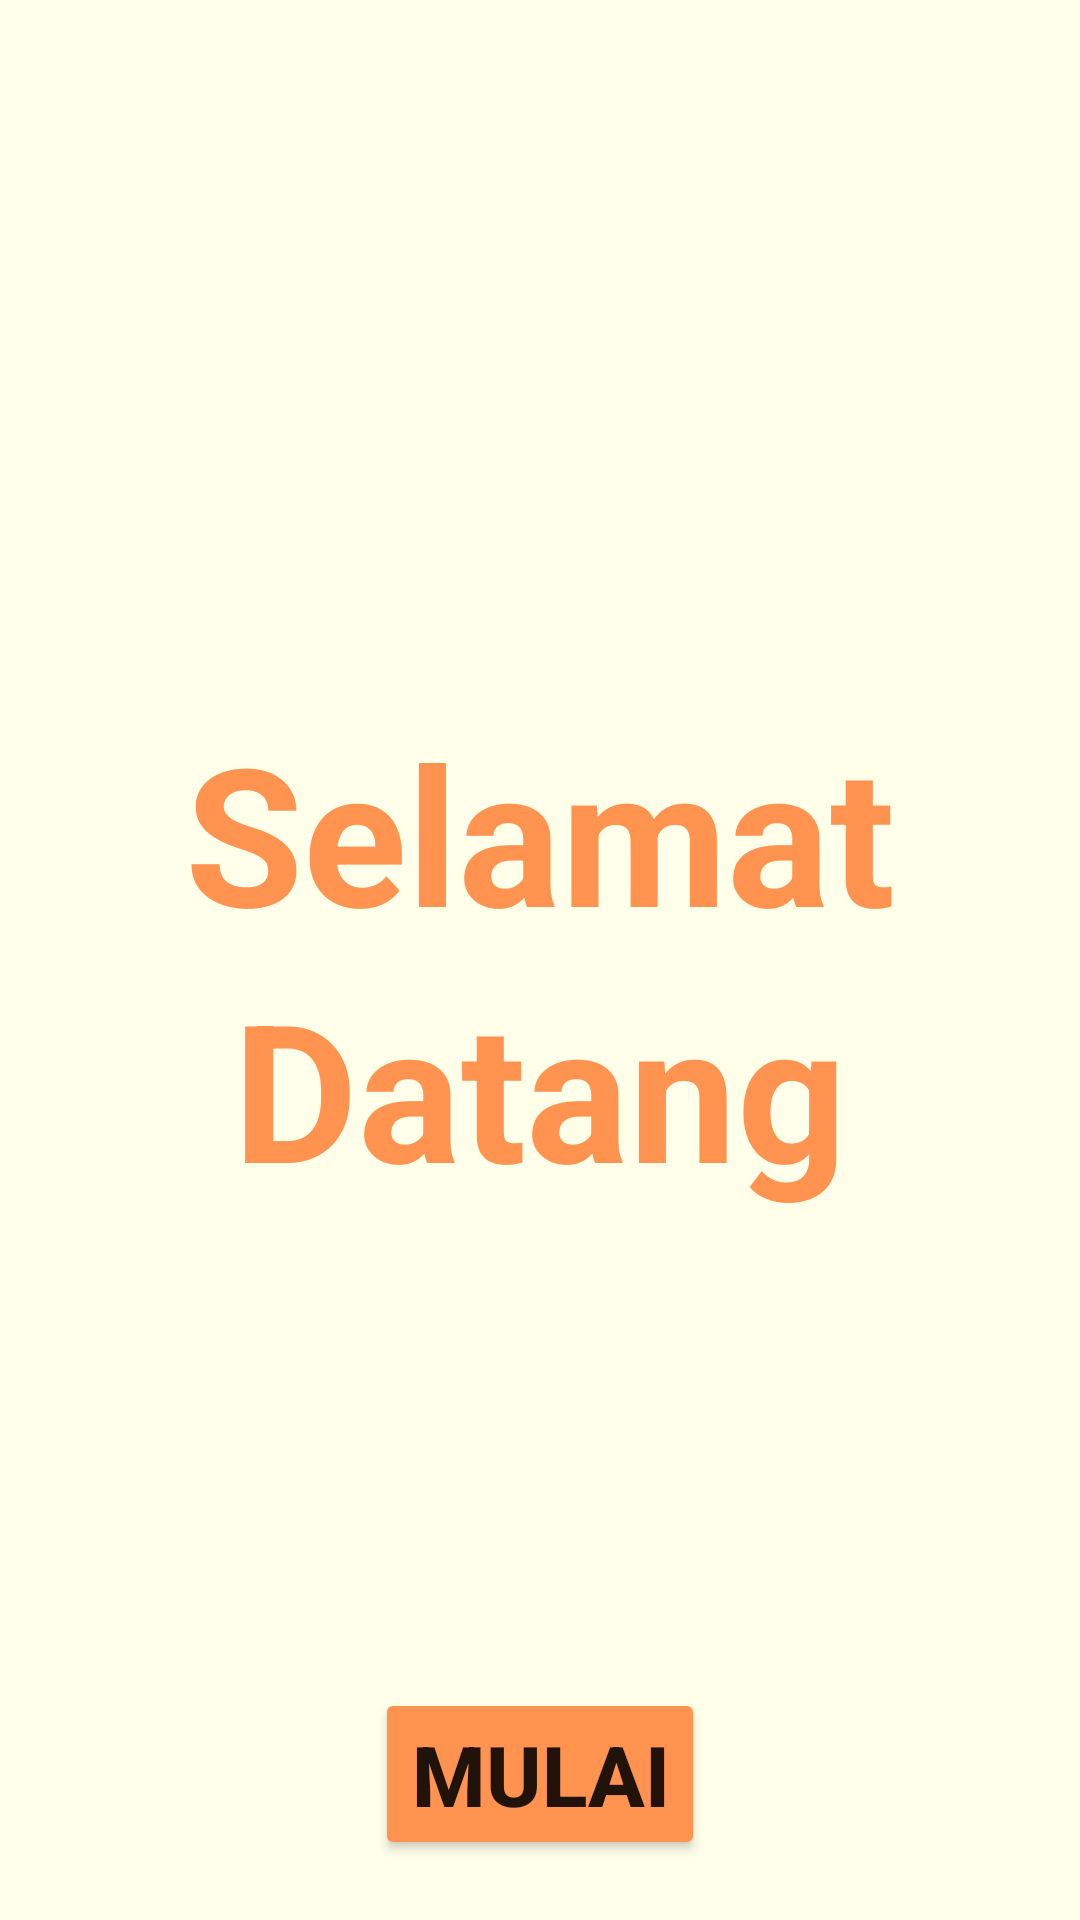

Android layout source for this screen:
<!-- AndroidManifest.xml: application theme Theme.FungiHouse -->
<!-- res/layout/activity_main.xml -->
<?xml version="1.0" encoding="utf-8"?>
<RelativeLayout xmlns:android="http://schemas.android.com/apk/res/android"
    xmlns:app="http://schemas.android.com/apk/res-auto"
    xmlns:tools="http://schemas.android.com/tools"
    android:layout_width="match_parent"
    android:layout_height="match_parent"
    android:background="#FFFFEA"
    tools:context=".MainActivity">

    <LinearLayout
        android:layout_width="match_parent"
        android:layout_height="match_parent"
        android:orientation="vertical"
        android:gravity="center">

        <TextView
            android:layout_width="wrap_content"
            android:layout_height="wrap_content"
            android:layout_centerVertical="true"
            android:layout_centerHorizontal="true"
            android:text="Selamat"
            android:textColor="#FF934F"
            android:textSize="64dp"
            android:textStyle="bold" />

        <TextView
            android:layout_width="wrap_content"
            android:layout_height="wrap_content"
            android:layout_centerVertical="true"
            android:text="Datang"
            android:textColor="#FF934F"
            android:textSize="64dp"
            android:textStyle="bold" />

    </LinearLayout>
        <Button
            android:layout_width="wrap_content"
            android:layout_height="wrap_content"
            android:layout_alignParentBottom="true"
            android:layout_centerHorizontal="true"
            android:layout_marginBottom="20dp"
            android:text="Mulai"
            android:textSize="28dp"
            android:textStyle="bold"
            android:backgroundTint="#FF934F" />

</RelativeLayout>
<!-- resources referenced by this layout -->
<resources>
  <style name="Theme.FungiHouse" parent="Theme.MaterialComponents.DayNight.DarkActionBar">
          
          <item name="colorPrimary">@color/purple_500</item>
          <item name="colorPrimaryVariant">@color/purple_700</item>
          <item name="colorOnPrimary">@color/white</item>
          
          <item name="colorSecondary">@color/teal_200</item>
          <item name="colorSecondaryVariant">@color/teal_700</item>
          <item name="colorOnSecondary">@color/black</item>
          
          <item name="android:statusBarColor" tools:targetApi="l">?attr/colorPrimaryVariant</item>
          
      </style>
  <!-- not gathered from this repository: default colours our renderer supplied (Android Studio template values) -->
  <color name="purple_500">#FF6200EE</color>
  <color name="purple_700">#FF3700B3</color>
  <color name="teal_200">#FF03DAC5</color>
  <color name="teal_700">#FF018786</color>
  <color name="black">#FF000000</color>
  <color name="white">#FFFFFFFF</color>
</resources>
